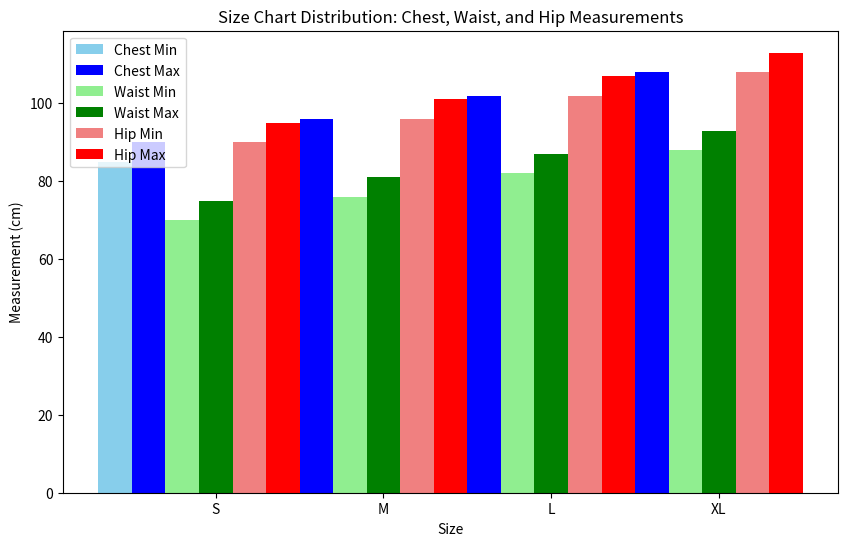

Generate this figure with matplotlib:
import matplotlib.pyplot as plt
import numpy as np

# Sample data: Measurement ranges for each size
sizes = ['S', 'M', 'L', 'XL']
chest = [(85, 90), (91, 96), (97, 102), (103, 108)]
waist = [(70, 75), (76, 81), (82, 87), (88, 93)]
hip = [(90, 95), (96, 101), (102, 107), (108, 113)]

# Convert tuples to numpy arrays for plotting
chest_min, chest_max = zip(*chest)
waist_min, waist_max = zip(*waist)
hip_min, hip_max = zip(*hip)

x = np.arange(len(sizes))

# Plotting
plt.figure(figsize=(10, 6))
plt.bar(x - 0.2, chest_min, width=0.2, label='Chest Min', color='skyblue')
plt.bar(x, chest_max, width=0.2, label='Chest Max', color='blue')
plt.bar(x + 0.2, waist_min, width=0.2, label='Waist Min', color='lightgreen')
plt.bar(x + 0.4, waist_max, width=0.2, label='Waist Max', color='green')
plt.bar(x + 0.6, hip_min, width=0.2, label='Hip Min', color='lightcoral')
plt.bar(x + 0.8, hip_max, width=0.2, label='Hip Max', color='red')

plt.xticks(x + 0.4, sizes)
plt.xlabel('Size')
plt.ylabel('Measurement (cm)')
plt.title('Size Chart Distribution: Chest, Waist, and Hip Measurements')
plt.legend()
plt.show()